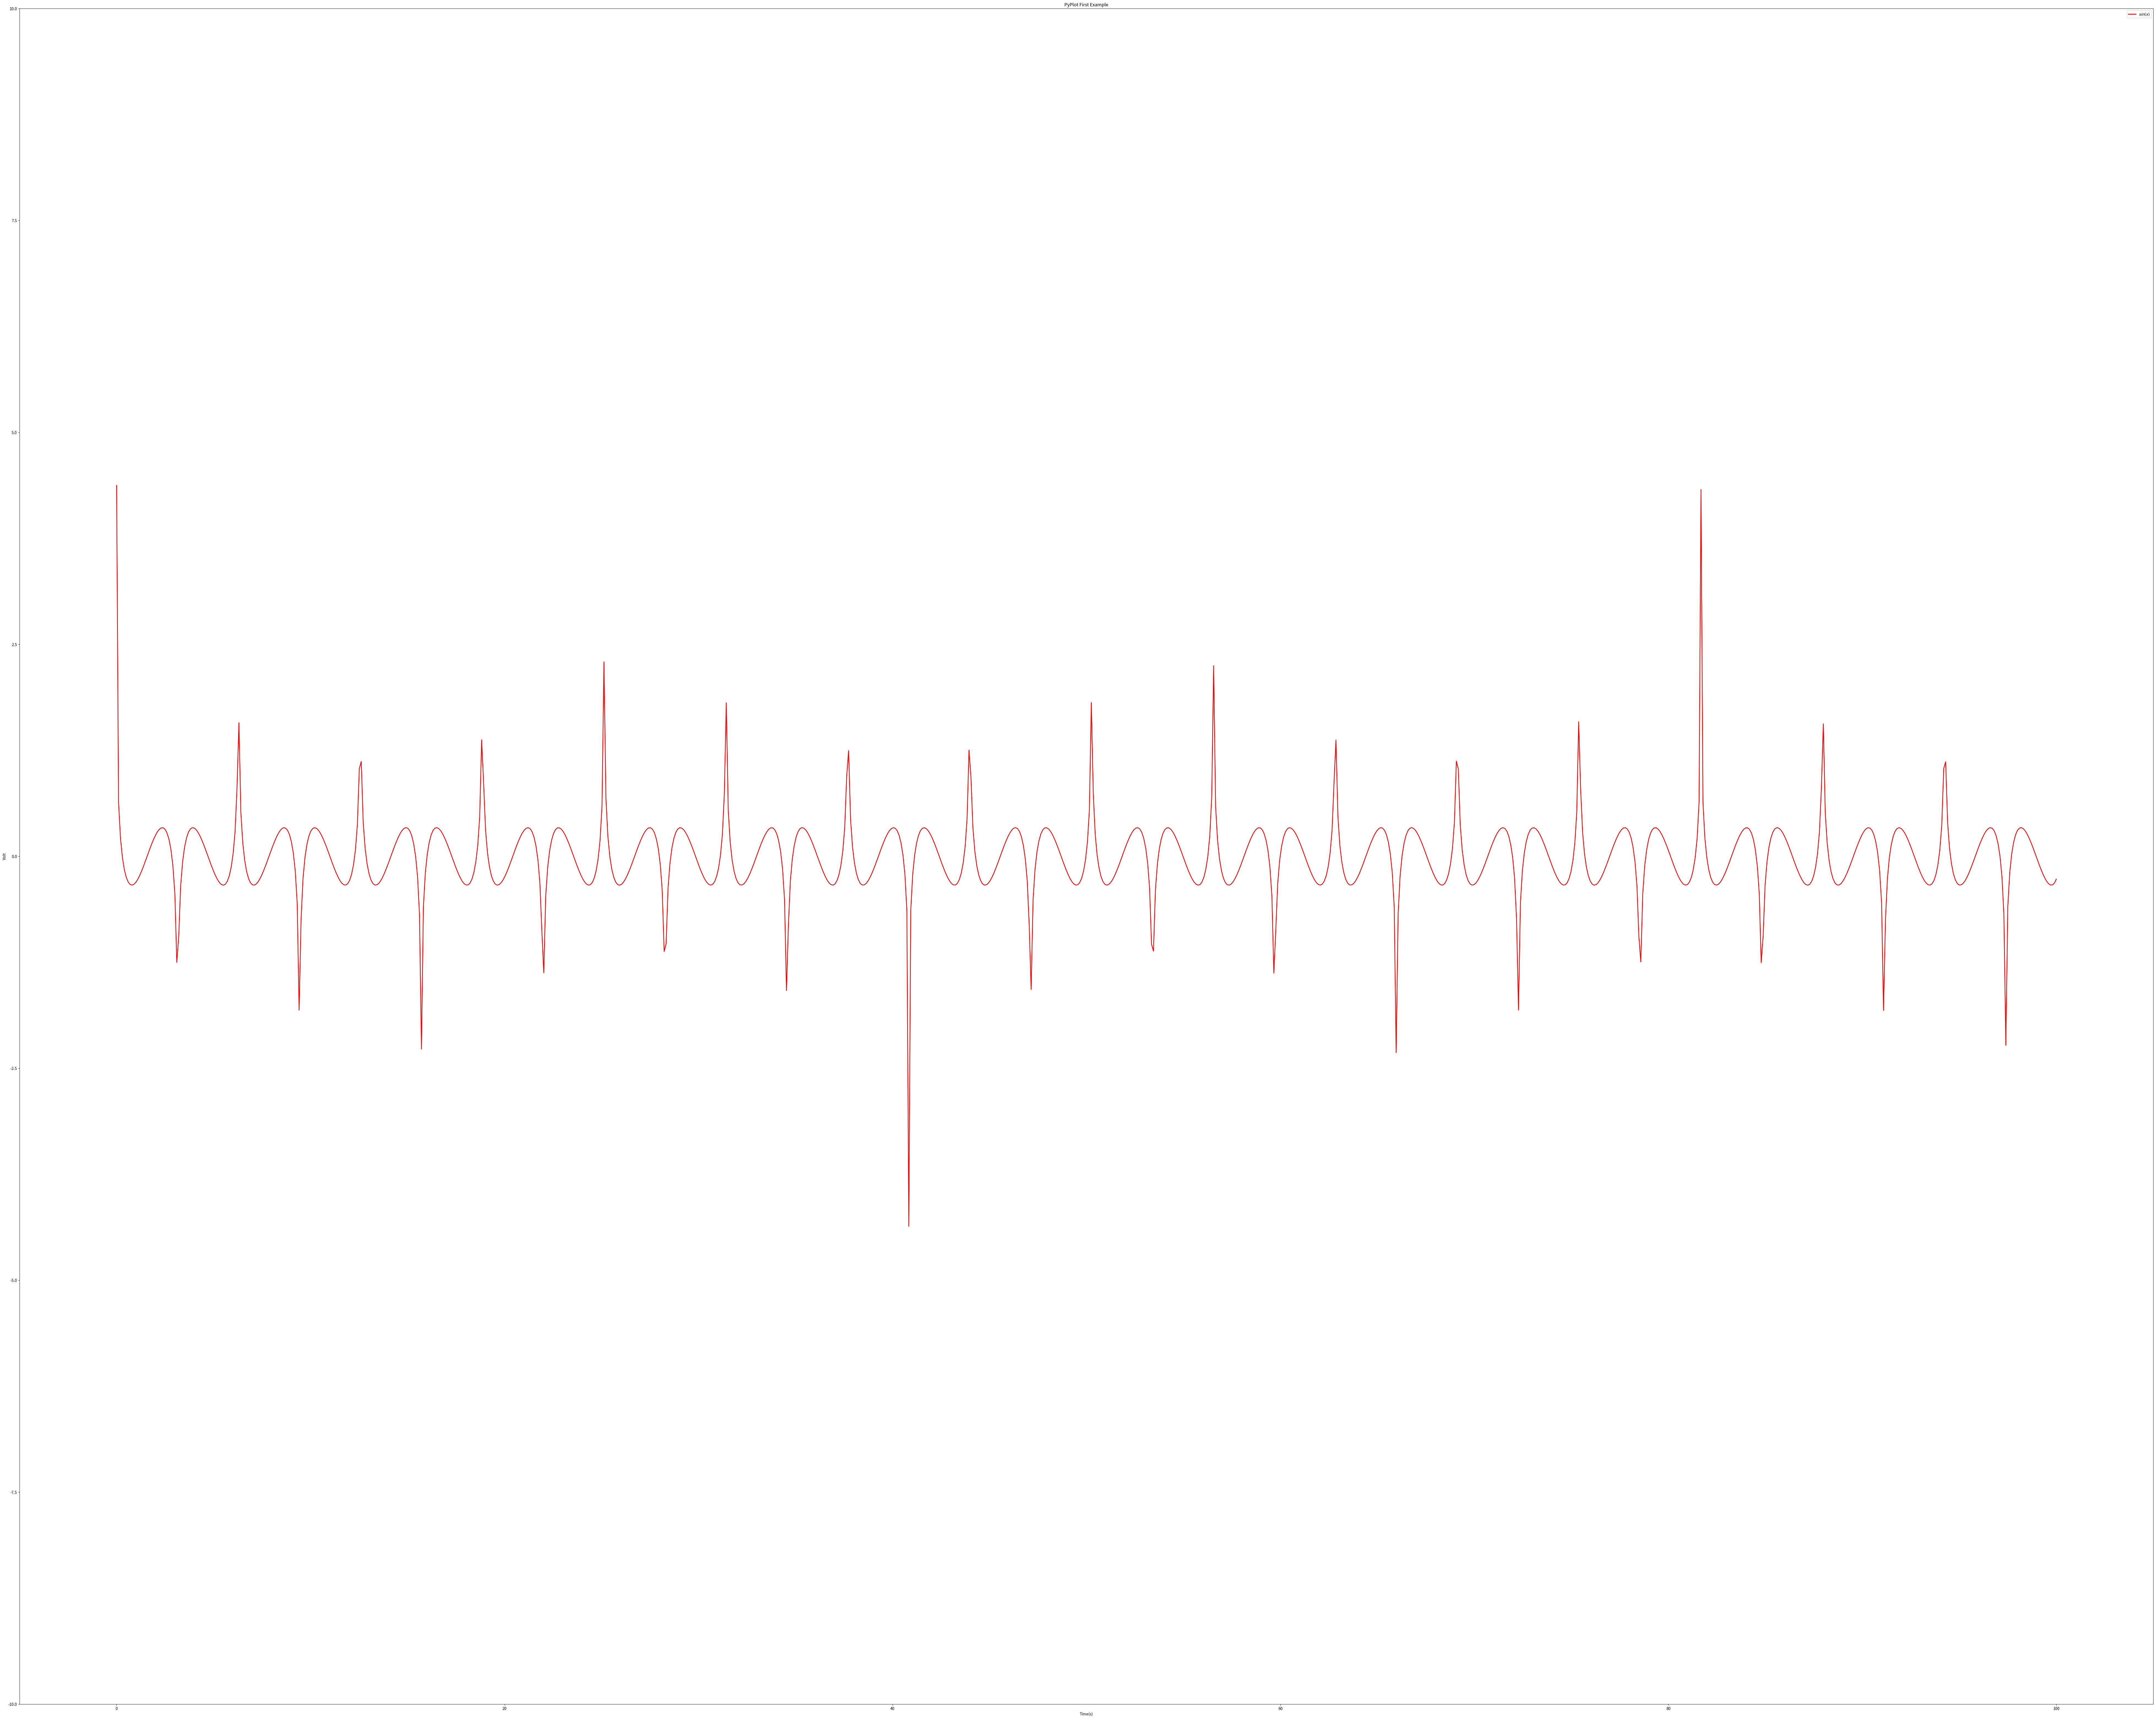

Python code for this plot: (Note: this script raises an exception after producing the figure.)
#coding:utf-8
import numpy as np
import matplotlib.pyplot as plt

def play(step):
    x=np.linspace(0,100,1000)
    y = 0
    b = 1
    for i in range(1000):
        b += 2
        y += 4*np.cos(x*b)/(b*np.pi)
    plt.figure(figsize=(100,80))

    plt.plot(x,y,label="$sin(x)$",color="red",linewidth=2)

    #设置X轴的文字
    plt.xlabel("Time(s)")
    #设置Y轴的文字
    plt.ylabel("Volt")
    #设置图表的标题
    plt.title("PyPlot First Example")
    #设置Y轴的范围
    plt.ylim(-10,10)
    #显示图示
    plt.legend()
    #显示出我们创建的所有绘图对象。
    nstep = int(step*10)
    plt.savefig(f'd:/png/{nstep}.png')
    plt.close('all')

step = 0.1

while step < 10:
    play(step)
    step += 0.1